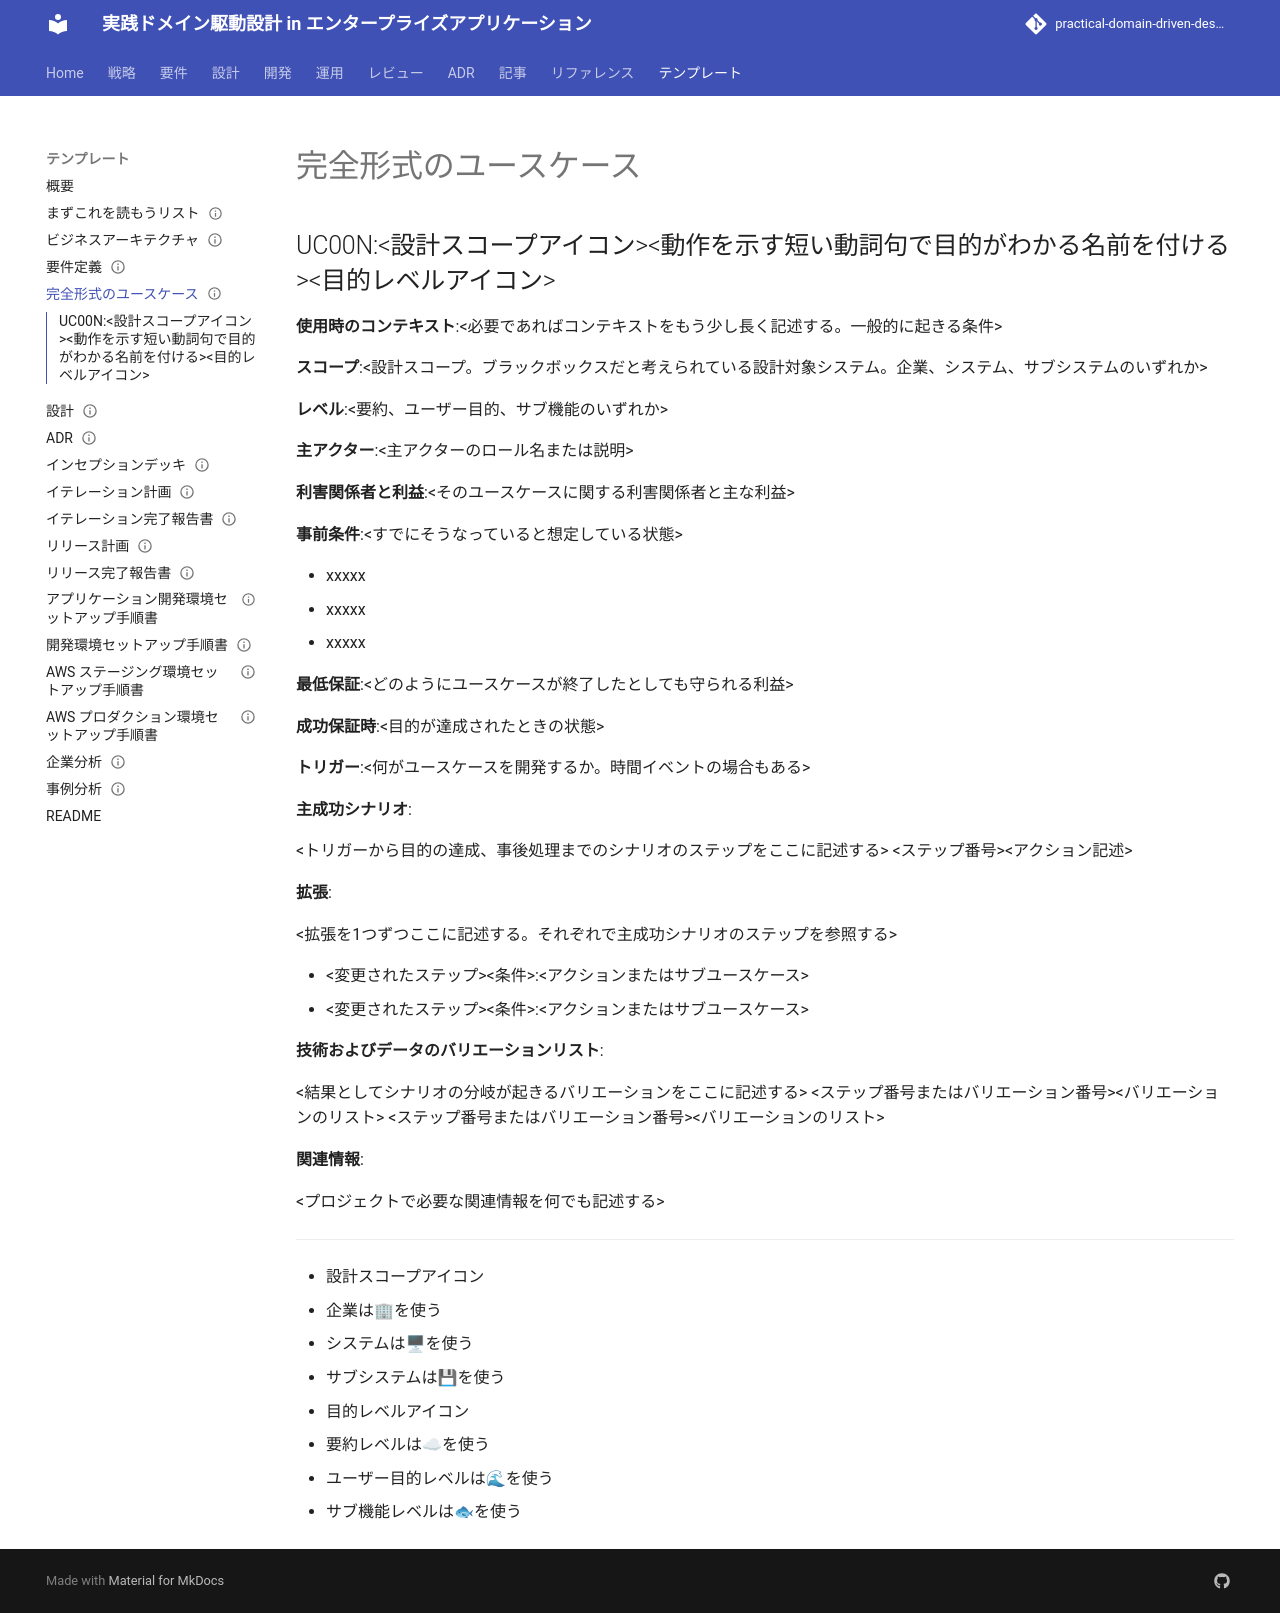

repository: k2works/practical-domain-driven-design-in-enterpris-application · page: template/完全形式のユースケース/index.html · generator: mkdocs

---
type: Template
title: "完全形式のユースケーステンプレート"
description: "完全形式（fully dressed）ユースケース記述のテンプレート。"
tags: [template]
status: stable
generated: { by: human:kakimomokuri, at: 2026-04-06T03:31:33Z }
---

## UC00N:<設計スコープアイコン><動作を示す短い動詞句で目的がわかる名前を付ける><目的レベルアイコン>

**使用時のコンテキスト**:<必要であればコンテキストをもう少し長く記述する。一般的に起きる条件>

**スコープ**:<設計スコープ。ブラックボックスだと考えられている設計対象システム。企業、システム、サブシステムのいずれか>

**レベル**:<要約、ユーザー目的、サブ機能のいずれか>

**主アクター**:<主アクターのロール名または説明>

**利害関係者と利益**:<そのユースケースに関する利害関係者と主な利益>

**事前条件**:<すでにそうなっていると想定している状態>

- xxxxx
- xxxxx
- xxxxx

**最低保証**:<どのようにユースケースが終了したとしても守られる利益>

**成功保証時**:<目的が達成されたときの状態>

**トリガー**:<何がユースケースを開発するか。時間イベントの場合もある>

**主成功シナリオ**:

<トリガーから目的の達成、事後処理までのシナリオのステップをここに記述する>
<ステップ番号><アクション記述>

**拡張**:

<拡張を1つずつここに記述する。それぞれで主成功シナリオのステップを参照する>

- <変更されたステップ><条件>:<アクションまたはサブユースケース>
- <変更されたステップ><条件>:<アクションまたはサブユースケース>

**技術およびデータのバリエーションリスト**:

<結果としてシナリオの分岐が起きるバリエーションをここに記述する>
<ステップ番号またはバリエーション番号><バリエーションのリスト>
<ステップ番号またはバリエーション番号><バリエーションのリスト>

**関連情報**:

<プロジェクトで必要な関連情報を何でも記述する>

---

- 設計スコープアイコン
  - 企業は🏢を使う
  - システムは🖥を使う
  - サブシステムは💾を使う
  
- 目的レベルアイコン
  - 要約レベルは☁を使う
  - ユーザー目的レベルは🌊を使う
  - サブ機能レベルは🐟を使う
  

 
